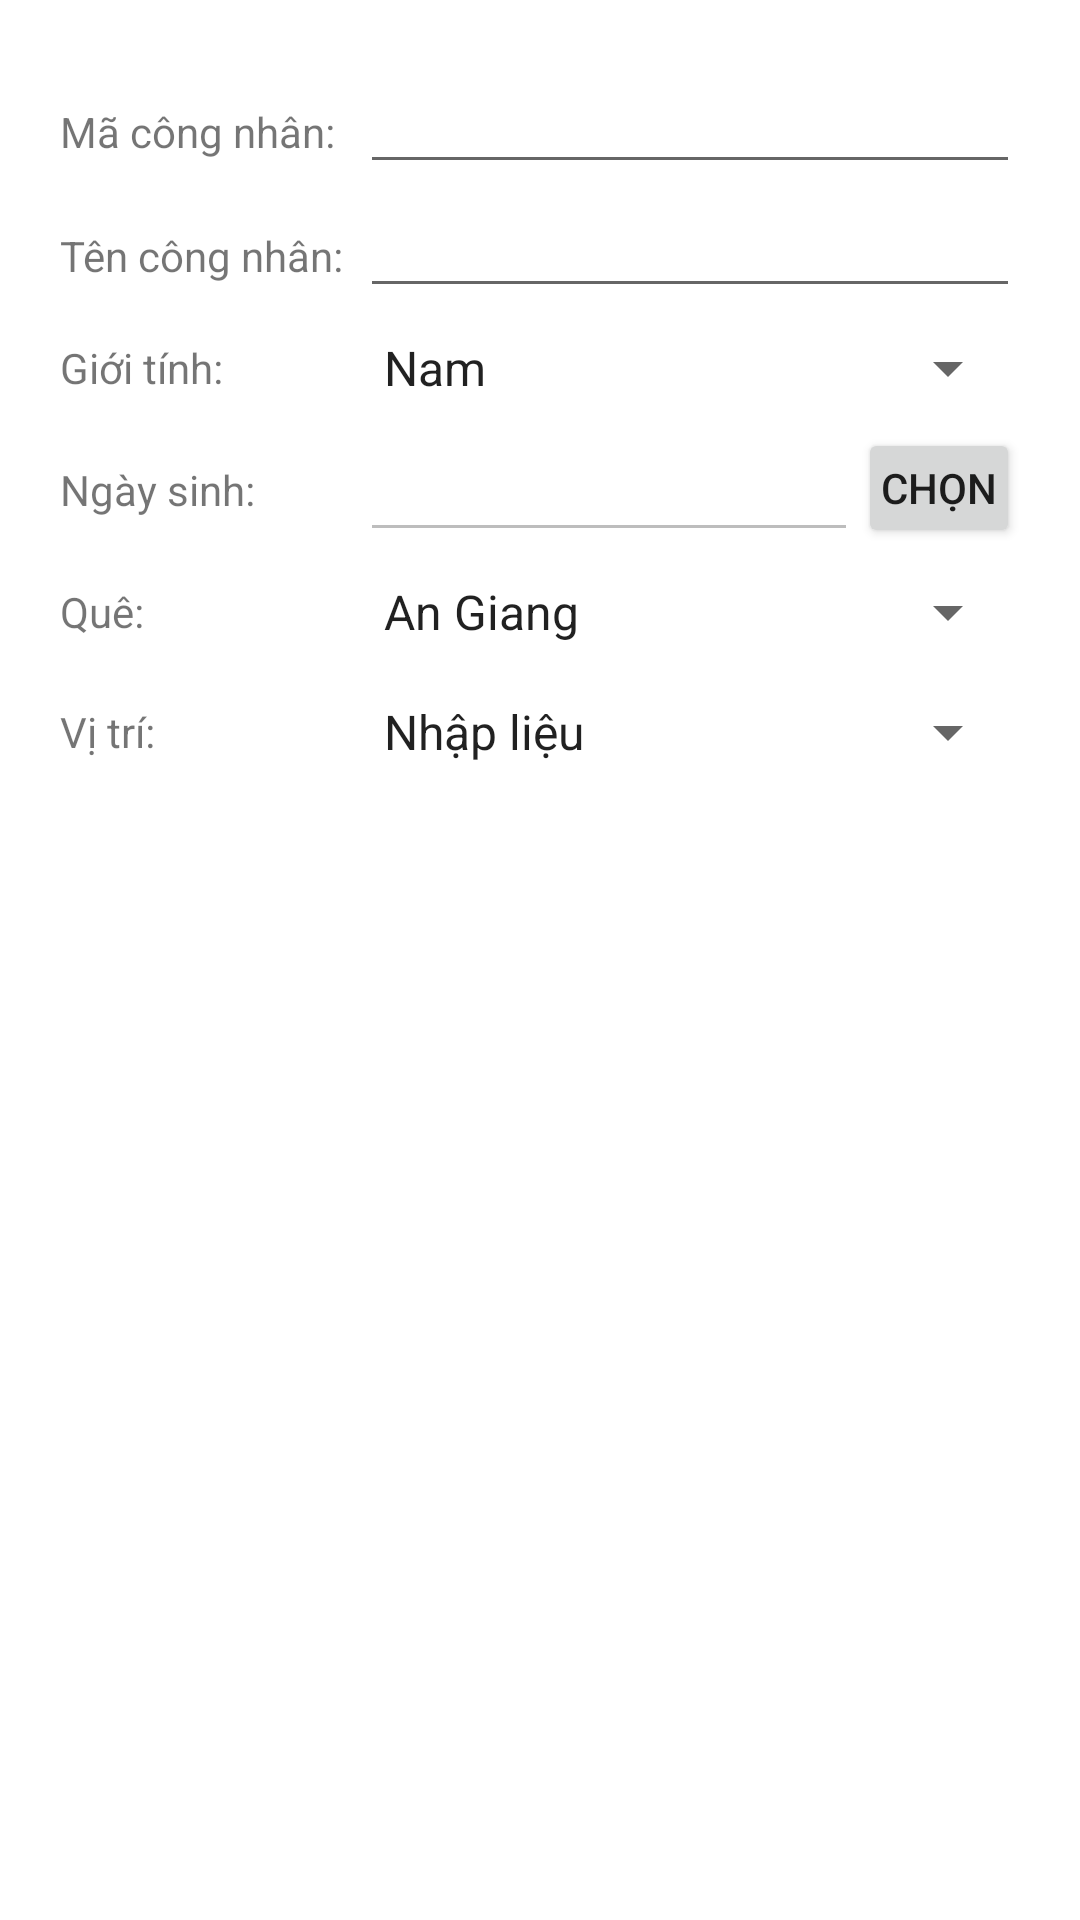

This screen was rendered from an Android layout file. Write that file and the resources it references.
<!-- AndroidManifest.xml: application theme AppTheme -->
<!-- res/layout/dialog_them_cong_nhan.xml -->
<?xml version="1.0" encoding="utf-8"?>
<LinearLayout xmlns:android="http://schemas.android.com/apk/res/android"
    xmlns:tools="http://schemas.android.com/tools"
    android:layout_width="match_parent"
    android:layout_height="match_parent"
    android:orientation="vertical"
    android:padding="20dp">

    <LinearLayout
        android:layout_width="match_parent"
        android:layout_height="wrap_content"
        android:orientation="horizontal">

        <TextView
            android:layout_width="100dp"
            android:layout_height="wrap_content"
            android:text="Mã công nhân:" />

        <EditText
            android:id="@+id/edMaCongNhan"
            android:layout_width="match_parent"
            android:layout_height="wrap_content"
            android:ems="10"
            android:inputType="textPersonName" />
    </LinearLayout>

    <LinearLayout
        android:layout_width="match_parent"
        android:layout_height="wrap_content"
        android:orientation="horizontal">

        <TextView
            android:layout_width="100dp"
            android:layout_height="wrap_content"
            android:text="Tên công nhân:" />

        <EditText
            android:id="@+id/edTenCongNhan"
            android:layout_width="match_parent"
            android:layout_height="wrap_content"
            android:ems="10"
            android:inputType="textPersonName" />
    </LinearLayout>

    <LinearLayout
        android:layout_width="match_parent"
        android:layout_height="40dp"
        android:orientation="horizontal">

        <TextView
            android:layout_width="100dp"
            android:layout_height="wrap_content"
            android:layout_gravity="center_vertical"
            android:text="Giới tính:" />

        <Spinner
            android:id="@+id/spGioiTinh"
            android:layout_width="match_parent"
            android:layout_height="40dp"
            android:entries="@array/GioiTinh" />
    </LinearLayout>

    <LinearLayout
        android:layout_width="match_parent"
        android:layout_height="wrap_content"
        android:orientation="horizontal">

        <TextView
            android:layout_width="100dp"
            android:layout_height="wrap_content"
            android:layout_gravity="center_vertical"
            android:text="Ngày sinh:" />

        <EditText
            android:id="@+id/edNgaySinh"
            android:layout_width="200dp"
            android:layout_height="wrap_content"
            android:layout_weight="1"
            android:enabled="false" />

        <Button
            android:id="@+id/btnChonNgaySinh"
            android:layout_width="wrap_content"
            android:layout_height="40dp"
            android:padding="2dp"
            android:text="Chọn"
            android:layout_gravity="center_horizontal"
            android:layout_weight="1" />

    </LinearLayout>

    <LinearLayout
        android:layout_width="match_parent"
        android:layout_height="wrap_content"
        android:orientation="horizontal">

        <TextView
            android:layout_width="100dp"
            android:layout_height="wrap_content"
            android:layout_gravity="center_vertical"
            android:text="Quê:" />

        <Spinner
            android:id="@+id/spQue"
            android:layout_width="match_parent"
            android:layout_height="40dp"
            android:entries="@array/Que" />
    </LinearLayout>

    <LinearLayout
        android:layout_width="match_parent"
        android:layout_height="wrap_content"
        android:orientation="horizontal">

        <TextView
            android:layout_width="100dp"
            android:layout_height="wrap_content"
            android:layout_gravity="center_vertical"
            android:text="Vị trí:" />

        <Spinner
            android:id="@+id/spVitri"
            android:layout_width="match_parent"
            android:layout_height="40dp"
            android:entries="@array/ViTri" />
    </LinearLayout>

</LinearLayout>
<!-- resources referenced by this layout -->
<resources>
  <string-array name="GioiTinh">
          <item>Nam</item>
          <item>Nữ</item>
          <item>Khác</item>
      </string-array>
  <string-array name="Que">
          <item>An Giang</item>
          <item>Bà Rịa - Vũng Tàu</item>
          <item>Bắc Giang</item>
          <item>Bắc Kạn</item>
          <item>Bạc Liêu</item>
          <item>Bắc Ninh</item>
          <item>Bến Tre</item>
          <item>Bình Định</item>
          <item>Bình Dương</item>
          <item>Bình Phước</item>
          <item>Bình Thuận</item>
          <item>Cà Mau</item>
          <item>Cao Bằng</item>
          <item>Đắk Lắk</item>
          <item>Đắk Nông</item>
          <item>Điện Biên</item>
          <item>Đồng Nai</item>
          <item>Đồng Tháp</item>
          <item>Gia Lai</item>
          <item>Hà Giang</item>
          <item>Hà Nam</item>
          <item>Hà Nội</item>
          <item>Hà Tĩnh</item>
          <item>Hải Dương</item>
          <item>Hậu Giang</item>
          <item>Hòa Bình</item>
          <item>Hưng Yên</item>
          <item>Khánh Hòa</item>
          <item>Kiên Giang</item>
          <item>Kon Tum</item>
          <item>Lai Châu</item>
          <item>Lâm Đồng</item>
          <item>Lạng Sơn</item>
          <item>Lào Cai</item>
          <item>Long An</item>
          <item>Nam Định</item>
          <item>Nghệ An</item>
          <item>Ninh Bình</item>
          <item>Ninh Thuận</item>
          <item>Phú Thọ</item>
          <item>Quảng Bình</item>
          <item>Quảng Nam</item>
          <item>Quảng Ngãi</item>
          <item>Quảng Ninh</item>
          <item>Quảng Trị</item>
          <item>Sóc Trăng</item>
          <item>Sơn La</item>
          <item>Tây Ninh</item>
          <item>Thái Bình</item>
          <item>Thái Nguyên</item>
          <item>Thanh Hóa</item>
          <item>Thừa Thiên Huế</item>
          <item>Tiền Giang</item>
          <item>TP HCM</item>
          <item>Trà Vinh</item>
          <item>Tuyên Quang</item>
          <item>Vĩnh Long</item>
          <item>Vĩnh Phúc</item>
          <item>Yên Bái</item>
          <item>Phú Yên</item>
          <item>Cần Thơ</item>
          <item>Đà Nẵng</item>
          <item>Hải Phòng</item>
      </string-array>
  <string-array name="ViTri">
          <item>Nhập liệu</item>
          <item>Lái xe</item>
          <item>Xếp hàng</item>
      </string-array>
</resources>
